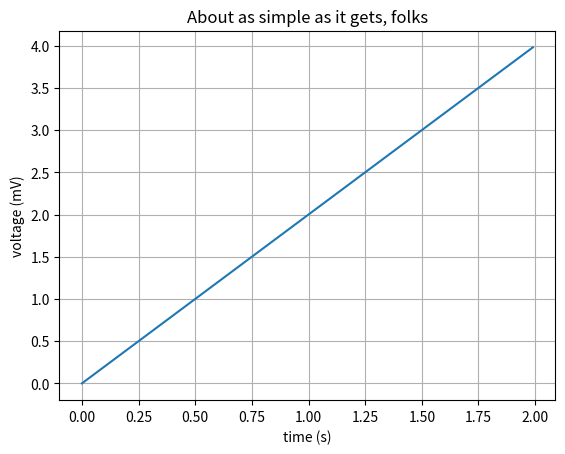

Python code for this plot:
import matplotlib.pyplot as plt
import numpy as np

# Data for plotting
t = np.arange(0.0, 2.0, 0.01)
s = t*2

# Note that using plt.subplots below is equivalent to using
# fig = plt.figure and then ax = fig.add_subplot(111)
fig, ax = plt.subplots()
ax.plot(t, s)

ax.set(xlabel='time (s)', ylabel='voltage (mV)',
       title='About as simple as it gets, folks')
ax.grid()

fig.savefig("test.png")
plt.show()
